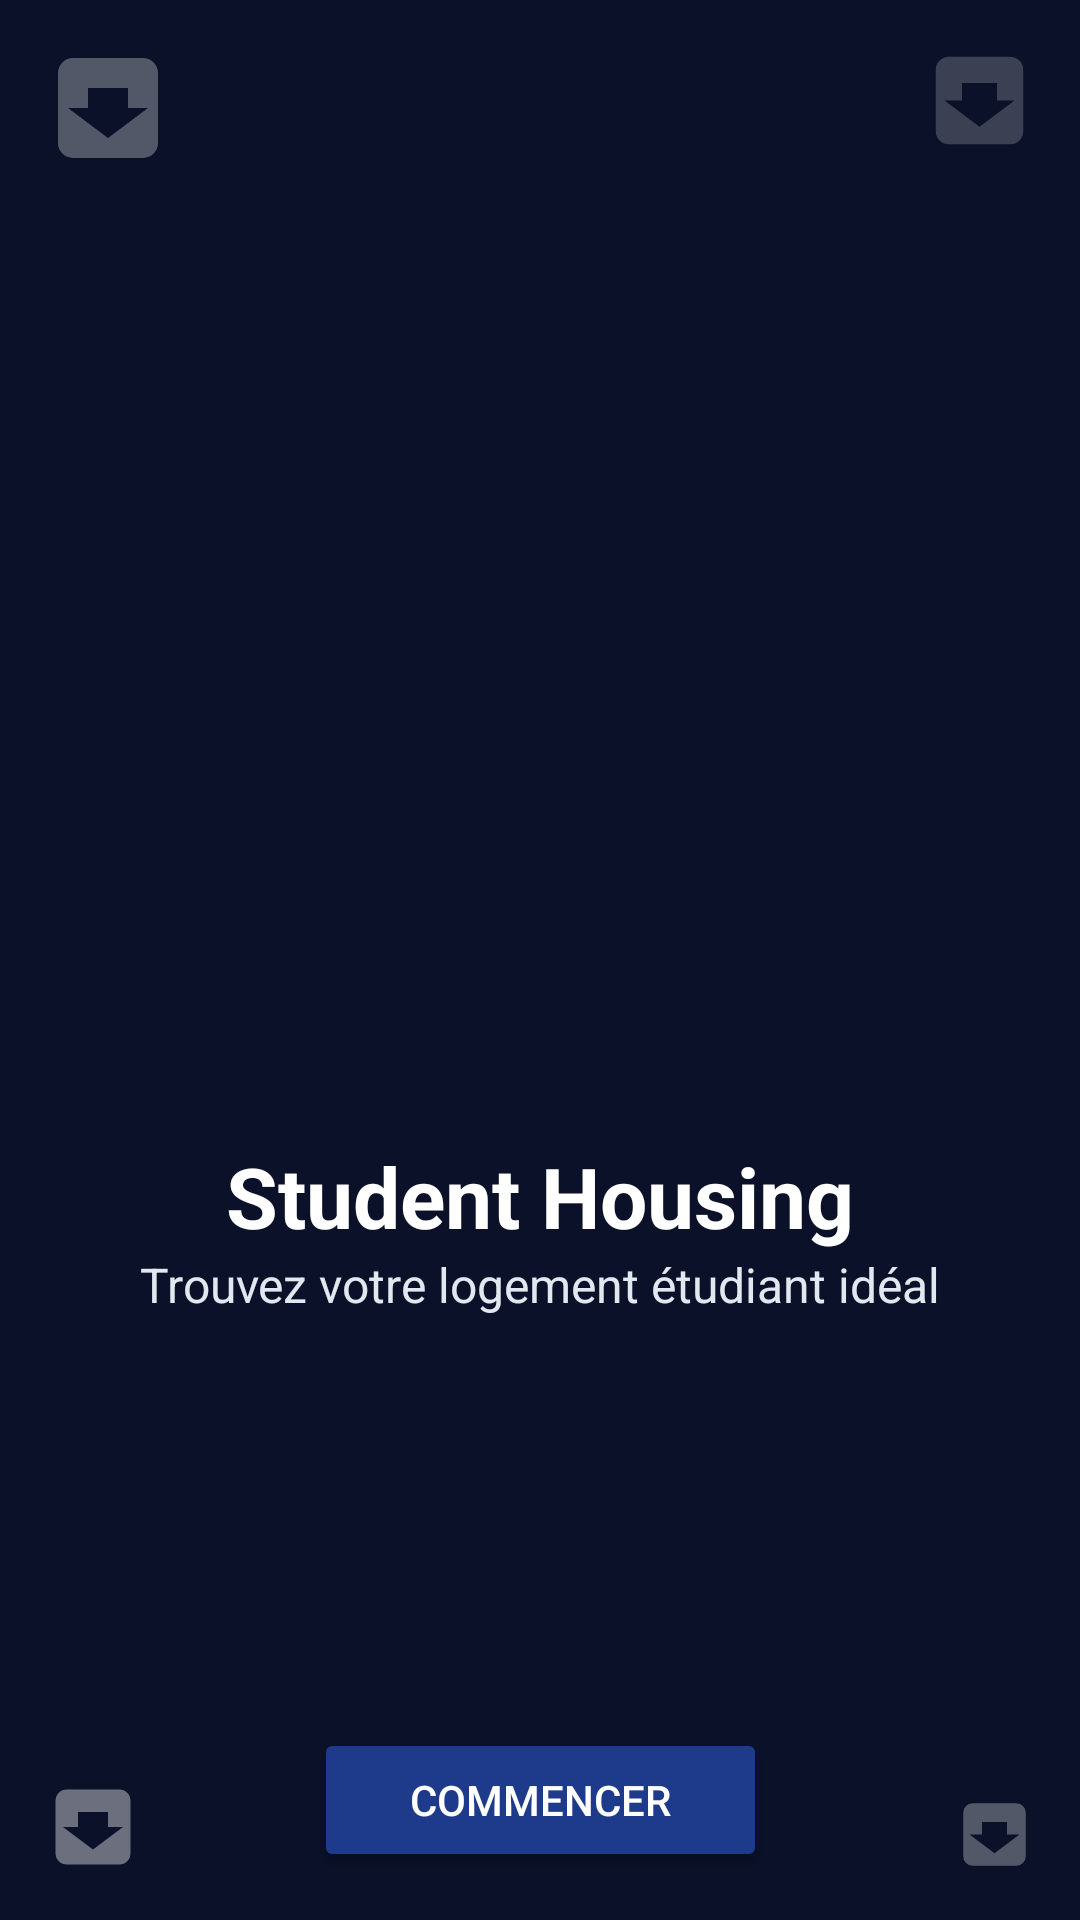

Write the Android layout XML for this screen, with the resource values it uses.
<!-- AndroidManifest.xml: application theme AppTheme -->
<!-- res/layout/activity_main.xml -->
<?xml version="1.0" encoding="utf-8"?>
<androidx.constraintlayout.widget.ConstraintLayout xmlns:android="http://schemas.android.com/apk/res/android"
    xmlns:app="http://schemas.android.com/apk/res-auto"
    xmlns:tools="http://schemas.android.com/tools"
    android:id="@+id/main"
    android:layout_width="match_parent"
    android:layout_height="match_parent"
    android:background="@color/primary_night_blue"
    android:padding="16dp"
    tools:context=".MainActivity">

    
    <ImageView
        android:id="@+id/logo"
        android:layout_width="120dp"
        android:layout_height="120dp"
        android:src="@drawable/ic_house"
        android:contentDescription="@string/app_logo"
        app:layout_constraintBottom_toBottomOf="parent"
        app:layout_constraintEnd_toEndOf="parent"
        app:layout_constraintStart_toStartOf="parent"
        app:layout_constraintTop_toTopOf="parent" />

    
    <TextView
        android:id="@+id/title"
        android:layout_width="wrap_content"
        android:layout_height="wrap_content"
        android:text="@string/app_name"
        android:textColor="@color/text_white"
        android:textSize="28sp"
        android:textStyle="bold"
        app:layout_constraintEnd_toEndOf="parent"
        app:layout_constraintStart_toStartOf="parent"
        app:layout_constraintTop_toBottomOf="@id/logo" />

    
    <TextView
        android:id="@+id/subtitle"
        android:layout_width="wrap_content"
        android:layout_height="wrap_content"
        android:text="@string/app_subtitle"
        android:textColor="@color/text_light_gray"
        android:textSize="16sp"
        app:layout_constraintEnd_toEndOf="parent"
        app:layout_constraintStart_toStartOf="parent"
        app:layout_constraintTop_toBottomOf="@id/title" />

    
    <Button
        android:id="@+id/btn_start"
        android:layout_width="wrap_content"
        android:layout_height="wrap_content"
        android:text="@string/start_button"
        android:textColor="@color/text_white"
        android:backgroundTint="@color/accent_blue"
        android:paddingLeft="32dp"
        android:paddingRight="32dp"
        android:paddingTop="12dp"
        android:paddingBottom="12dp"
        app:layout_constraintBottom_toBottomOf="parent"
        app:layout_constraintEnd_toEndOf="parent"
        app:layout_constraintStart_toStartOf="parent" />

    
    <ImageView
        android:id="@+id/deco_house1"
        android:layout_width="40dp"
        android:layout_height="40dp"
        android:src="@drawable/ic_small_house"
        android:alpha="0.3"
        app:layout_constraintStart_toStartOf="parent"
        app:layout_constraintTop_toTopOf="parent" />

    <ImageView
        android:id="@+id/deco_house2"
        android:layout_width="35dp"
        android:layout_height="35dp"
        android:src="@drawable/ic_small_house"
        android:alpha="0.2"
        app:layout_constraintEnd_toEndOf="parent"
        app:layout_constraintTop_toTopOf="parent" />

    <ImageView
        android:id="@+id/deco_house3"
        android:layout_width="30dp"
        android:layout_height="30dp"
        android:src="@drawable/ic_small_house"
        android:alpha="0.4"
        app:layout_constraintStart_toStartOf="parent"
        app:layout_constraintBottom_toBottomOf="parent" />

    <ImageView
        android:id="@+id/deco_house4"
        android:layout_width="25dp"
        android:layout_height="25dp"
        android:src="@drawable/ic_small_house"
        android:alpha="0.3"
        app:layout_constraintEnd_toEndOf="parent"
        app:layout_constraintBottom_toBottomOf="parent" />

</androidx.constraintlayout.widget.ConstraintLayout>
<!-- resources referenced by this layout -->
<resources>
  <color name="accent_blue">#1E3A8A</color>
  <color name="primary_night_blue">#0A1128</color>
  <color name="text_light_gray">#E2E8F0</color>
  <color name="text_white">#FFFFFF</color>
  <!-- drawable ic_small_house (drawable) -->
  <vector xmlns:android="http://schemas.android.com/apk/res/android"
      android:width="24dp"
      android:height="24dp"
      android:viewportWidth="24"
      android:viewportHeight="24">
      <path
          android:fillColor="#FFFFFF"
          android:pathData="M19,2H5A3,3 0,0 0,2 5V19A3,3 0,0 0,5 22H19A3,3 0,0 0,22 19V5A3,3 0,0 0,19 2M12,18L4,12H8V8H16V12H20L12,18Z"/>
  </vector>
  <string name="app_logo">🏠 Student Housing</string>
  <string name="app_name">Student Housing</string>
  <string name="app_subtitle">Trouvez votre logement étudiant idéal</string>
  <string name="start_button">Commencer</string>
  <style name="AppTheme" parent="Theme.MaterialComponents.Light.NoActionBar">
          <item name="colorPrimary">#1A237E</item>
          <item name="colorPrimaryDark">#1A237E</item>
          <item name="colorAccent">#2196F3</item>
      </style>
</resources>
